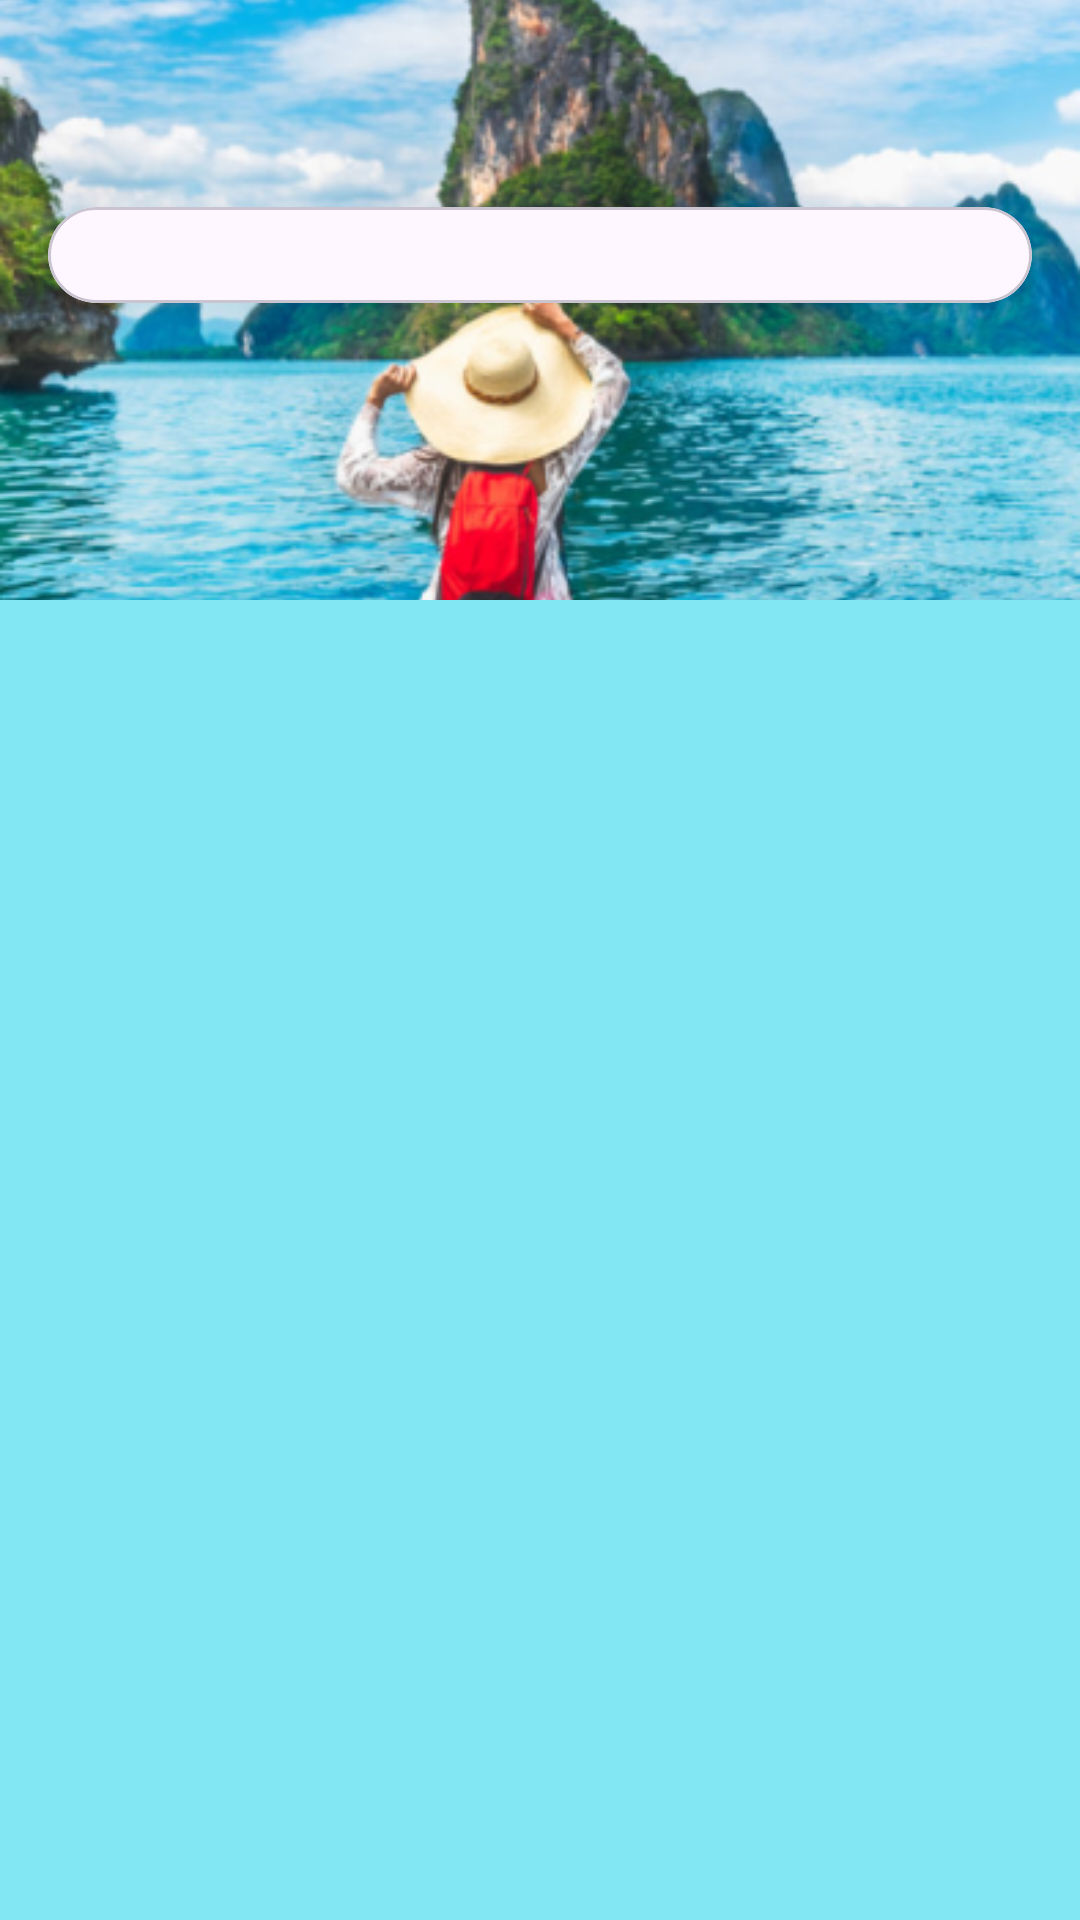

Here is an Android app screen rendered from its layout file. Give the layout XML and the strings, colors and styles it references.
<!-- AndroidManifest.xml: application theme Theme.PDMLugaresTuristicos -->
<!-- res/layout/activity_view_actividades_turisticas.xml -->
<?xml version="1.0" encoding="utf-8"?>
<RelativeLayout xmlns:android="http://schemas.android.com/apk/res/android"
    xmlns:app="http://schemas.android.com/apk/res-auto"
    xmlns:tools="http://schemas.android.com/tools"
    android:layout_width="match_parent"
    android:layout_height="match_parent"
    android:background="#83E6F3"
    tools:context=".ViewActividadesTuristicas">

    
    <ImageView
        android:id="@+id/portada"
        android:layout_width="match_parent"
        android:layout_height="200dp"
        android:layout_centerHorizontal="true"
        android:layout_marginTop="0dp"
        android:scaleType="centerCrop"
        app:srcCompat="@mipmap/fondo" />


    <ImageButton
        android:id="@+id/btnAgregar"
        android:layout_width="46dp"
        android:layout_height="41dp"
        android:layout_alignParentEnd="true"
        android:layout_marginTop="15dp"
        android:layout_marginEnd="31dp"
        android:backgroundTint="#00FFFFFF"
        android:scaleType="fitCenter"
        android:src="@mipmap/agregar"
        android:visibility="gone"/>

    <ImageButton
        android:id="@+id/btnReservaciones"
        android:layout_width="46dp"
        android:layout_height="41dp"
        android:layout_alignParentEnd="true"
        android:layout_marginTop="15dp"
        android:layout_marginEnd="61dp"
        android:backgroundTint="#00FFFFFF"
        android:scaleType="fitCenter"
        android:src="@mipmap/garrapata"
        app:tint="#18AA1E" />

    <ImageButton
        android:id="@+id/btnBack"
        android:layout_width="50dp"
        android:layout_height="50dp"
        android:layout_alignParentStart="true"
        android:layout_alignParentTop="true"
        android:layout_marginStart="4dp"
        android:layout_marginTop="3dp"
        android:background="?attr/selectableItemBackgroundBorderless"
        android:contentDescription="Regresar"
        android:src="@drawable/baseline_arrow_back_ios_24" />


    <com.google.android.material.card.MaterialCardView
        android:id="@+id/cardView"
        android:layout_width="match_parent"
        android:layout_height="wrap_content"
        android:layout_below="@id/btnBack"
        android:layout_margin="16dp"
        app:cardCornerRadius="18dp">

        <LinearLayout
            android:layout_width="match_parent"
            android:layout_height="wrap_content"
            android:orientation="vertical"
            android:padding="16dp">

            <ListView
                android:id="@+id/listViewActividades"
                android:layout_width="match_parent"
                android:layout_height="wrap_content" />
        </LinearLayout>
    </com.google.android.material.card.MaterialCardView>

</RelativeLayout>
<!-- resources referenced by this layout -->
<resources>
  <!-- mipmap agregar: png bitmap (mipmap-mdpi, 6486 bytes) -->
  <!-- mipmap fondo: png bitmap (mipmap-mdpi, 312017 bytes) -->
  <style name="Theme.PDMLugaresTuristicos" parent="Base.Theme.PDMLugaresTuristicos" />
  <style name="Base.Theme.PDMLugaresTuristicos" parent="Theme.Material3.DayNight.NoActionBar">
  
          
  
          <item name="colorPrimary">@color/purple</item>
          <item name="colorPrimaryVariant">@color/black</item>
          <item name="colorOnPrimary">@color/white</item>
  
  
          <item name="colorSecondary">@color/teal_200</item>
          <item name="colorSecondaryVariant">@color/teal_700</item>
          <item name="colorOnSecondary">@color/black</item>
  
          <item name="android:statusBarColor" tools:targetApi="l">?attr/colorPrimaryVariant</item>
  
      </style>
  <color name="purple">#673AB7</color>
  <color name="teal_200">#36F4F4</color>
  <color name="teal_700">#36CEF4</color>
  <!-- not gathered from this repository: default colours our renderer supplied (Android Studio template values) -->
  <color name="black">#FF000000</color>
  <color name="white">#FFFFFFFF</color>
</resources>
